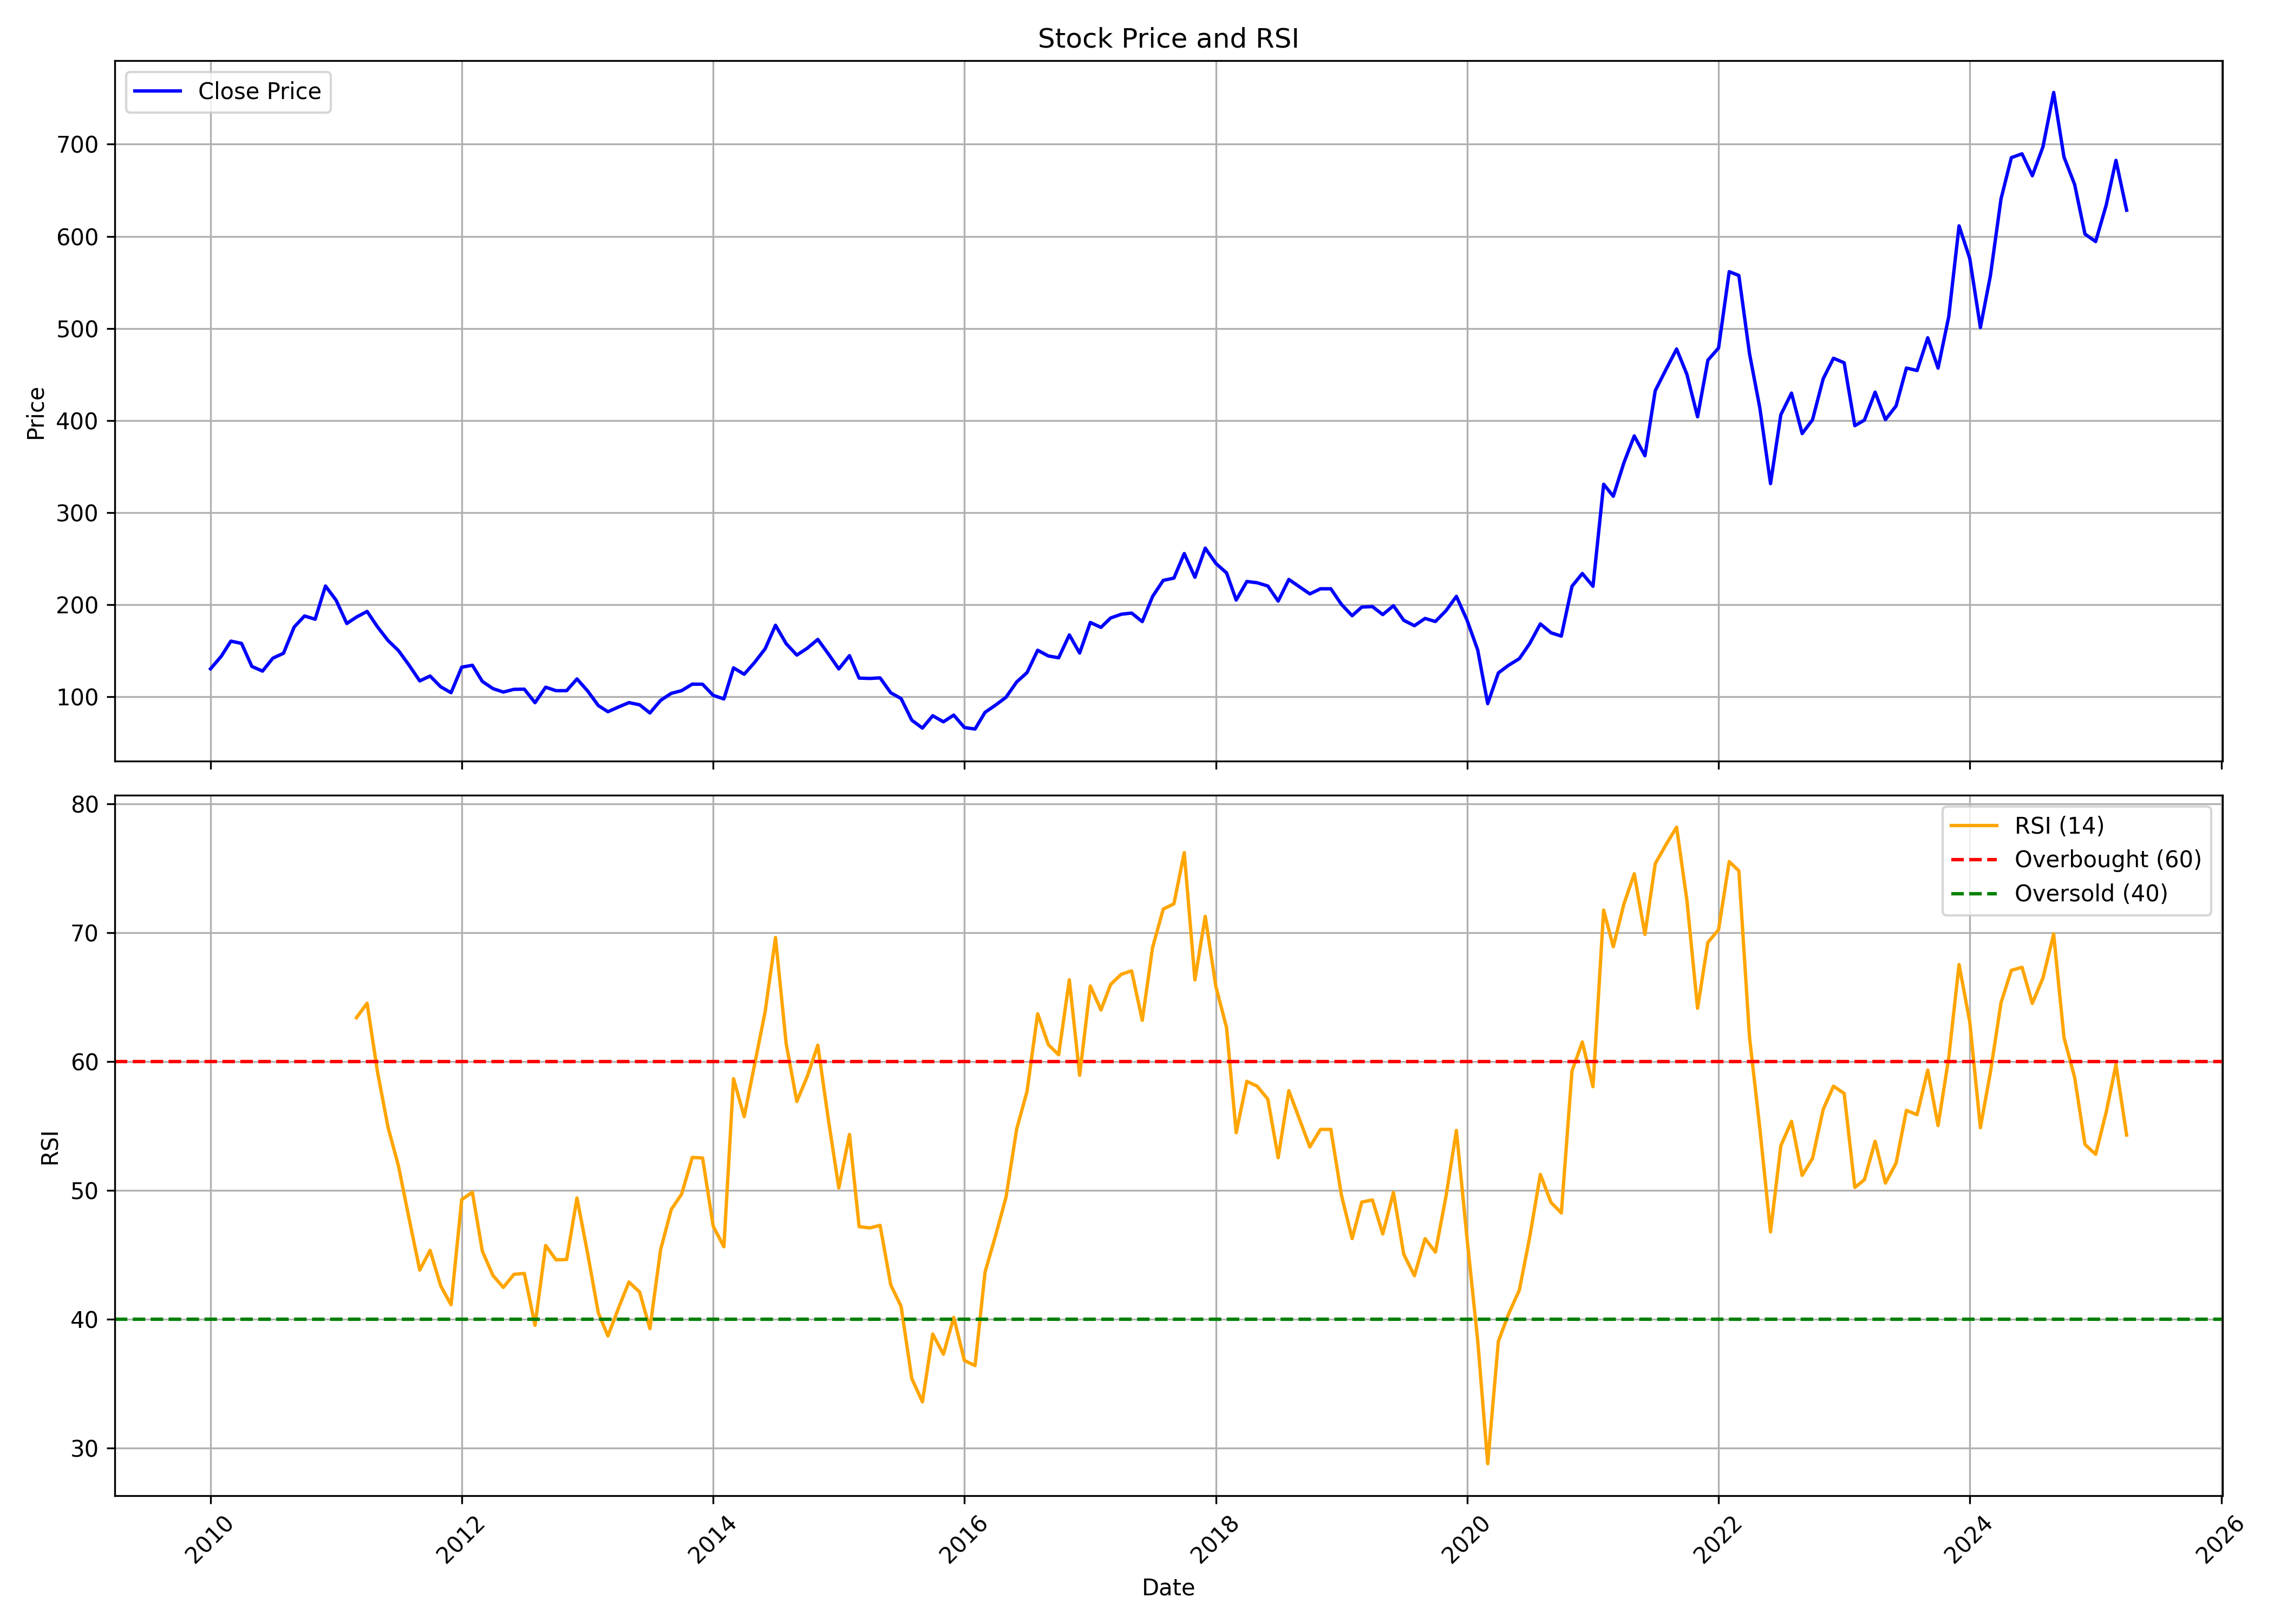

Values plotted in this chart, from the file beside it:
, Unnamed: 0, date, symbol, open, high, low, close, volume, rsi
0, 0, 2010-01-01, HINDALCO, 142.4, 159.1, 123.7, 130.4, 235986577, 
1, 1, 2010-02-01, HINDALCO, 128.3, 145.9, 118.2, 143.9, 267461836, 
2, 2, 2010-03-01, HINDALCO, 143.9, 165.4, 140, 160.4, 198143859, 
3, 3, 2010-04-01, HINDALCO, 161.1, 170.8, 150.5, 158, 114235000, 
4, 4, 2010-05-01, HINDALCO, 155.8, 157.5, 120.1, 133, 218080834, 
5, 5, 2010-06-01, HINDALCO, 132.5, 136.8, 114.5, 127.9, 352735459, 
6, 6, 2010-07-01, HINDALCO, 126.6, 144.2, 124.8, 141.9, 168389465, 
7, 7, 2010-08-01, HINDALCO, 142.8, 167.3, 141.6, 147.3, 145922328, 
8, 8, 2010-09-01, HINDALCO, 149.5, 178.1, 148.5, 175.7, 148835574, 
9, 9, 2010-10-01, HINDALCO, 176.1, 199.5, 174.6, 187.7, 156483309, 
10, 10, 2010-11-01, HINDALCO, 191.7, 213.6, 173, 184.2, 158064006, 
11, 11, 2010-12-01, HINDALCO, 184.7, 221.1, 184.5, 220.3, 153137237, 
12, 12, 2011-01-01, HINDALCO, 221.2, 225.5, 193.9, 204.8, 188326507, 
13, 13, 2011-02-01, HINDALCO, 205.6, 224.1, 173.5, 179.6, 217865792, 
14, 14, 2011-03-01, HINDALCO, 181.2, 192.1, 168.9, 186.5, 175460624, 63.39
15, 15, 2011-04-01, HINDALCO, 187, 200.5, 178.4, 192.7, 108522185, 64.51
16, 16, 2011-05-01, HINDALCO, 192.9, 196, 161.7, 176, 125658761, 59.21
17, 17, 2011-06-01, HINDALCO, 176.8, 177.3, 144.2, 161, 135756963, 54.86
18, 18, 2011-07-01, HINDALCO, 164.4, 174.8, 148.2, 150.2, 132347496, 51.89
19, 19, 2011-08-01, HINDALCO, 152.3, 153.3, 114.3, 134.3, 179890352, 47.79
20, 20, 2011-09-01, HINDALCO, 134.3, 146, 111, 117.2, 161868521, 43.8
21, 21, 2011-10-01, HINDALCO, 115.9, 129.9, 107.5, 122.5, 206363966, 45.33
22, 22, 2011-11-01, HINDALCO, 122, 127.7, 101.7, 110.8, 153205236, 42.57
23, 23, 2011-12-01, HINDALCO, 116.7, 126.5, 103.4, 104.4, 188844518, 41.1
24, 24, 2012-01-01, HINDALCO, 105.5, 134.3, 100.2, 132.1, 206643802, 49.27
25, 25, 2012-02-01, HINDALCO, 132.7, 148.6, 124.9, 134.2, 261385069, 49.83
26, 26, 2012-03-01, HINDALCO, 132.8, 140.6, 110.6, 116.6, 254341697, 45.27
27, 27, 2012-04-01, HINDALCO, 117.2, 120.5, 104.2, 108.8, 158923794, 43.37
28, 28, 2012-05-01, HINDALCO, 108.8, 109.9, 95.01, 105.1, 218757605, 42.46
29, 29, 2012-06-01, HINDALCO, 104.2, 114.5, 101.6, 108.1, 141166169, 43.47
30, 30, 2012-07-01, HINDALCO, 108.4, 115.3, 101.9, 108.3, 125673148, 43.53
31, 31, 2012-08-01, HINDALCO, 108.2, 112.5, 92.21, 93.61, 123647387, 39.51
32, 32, 2012-09-01, HINDALCO, 96.42, 111.5, 91.48, 110.4, 163239337, 45.71
33, 33, 2012-10-01, HINDALCO, 110.2, 115.7, 91.48, 106.6, 118273310, 44.6
34, 34, 2012-11-01, HINDALCO, 106.9, 108.7, 95.87, 106.7, 100287881, 44.61
35, 35, 2012-12-01, HINDALCO, 106.9, 122.3, 105.2, 119.4, 150351946, 49.39
36, 36, 2013-01-01, HINDALCO, 120.3, 125.4, 103.1, 106.3, 149867779, 45.08
37, 37, 2013-02-01, HINDALCO, 106.2, 107.4, 89.65, 90.47, 160454623, 40.48
38, 38, 2013-03-01, HINDALCO, 90.47, 93.86, 79.49, 83.79, 170485554, 38.69
39, 39, 2013-04-01, HINDALCO, 84.34, 91.29, 80.09, 88.96, 111597316, 40.87
40, 40, 2013-05-01, HINDALCO, 88.96, 103, 86.72, 93.67, 172715402, 42.87
41, 41, 2013-06-01, HINDALCO, 93.67, 96.42, 83.24, 91.29, 142324032, 42.1
42, 42, 2013-07-01, HINDALCO, 90.56, 97.15, 77.3, 82.42, 131298046, 39.25
43, 43, 2013-08-01, HINDALCO, 83.24, 99.71, 76.02, 96.1, 216773956, 45.38
44, 44, 2013-09-01, HINDALCO, 97.32, 110.9, 96.17, 103.7, 155938123, 48.5
45, 45, 2013-10-01, HINDALCO, 103.6, 114, 97.32, 106.6, 207692977, 49.68
46, 46, 2013-11-01, HINDALCO, 105.9, 115.9, 101.1, 113.7, 143984461, 52.54
47, 47, 2013-12-01, HINDALCO, 113.8, 117.6, 107.2, 113.6, 115212421, 52.5
48, 48, 2014-01-01, HINDALCO, 113.6, 116.5, 99.18, 101.5, 117709652, 47.2
49, 49, 2014-02-01, HINDALCO, 101, 101.4, 89.63, 97.65, 171441133, 45.61
50, 50, 2014-03-01, HINDALCO, 97.32, 132.5, 97.05, 131.4, 231492520, 58.65
51, 51, 2014-04-01, HINDALCO, 131.6, 136.4, 122, 124.5, 125701089, 55.7
52, 52, 2014-05-01, HINDALCO, 124.5, 151.7, 120.4, 137.2, 227095689, 59.71
53, 53, 2014-06-01, HINDALCO, 136.5, 161, 135.7, 152.2, 243958021, 63.87
54, 54, 2014-07-01, HINDALCO, 155, 184.4, 152.9, 177.7, 248806846, 69.61
55, 55, 2014-08-01, HINDALCO, 175.8, 182.3, 146.2, 157.7, 192041257, 61.36
56, 56, 2014-09-01, HINDALCO, 159.3, 165.9, 123.3, 145.3, 211103608, 56.88
57, 57, 2014-10-01, HINDALCO, 144.7, 153.3, 128.8, 152.6, 170851411, 58.81
58, 58, 2014-11-01, HINDALCO, 152.1, 164.7, 139.5, 162.3, 172025461, 61.25
59, 59, 2014-12-01, HINDALCO, 161.3, 163.2, 129.6, 146.9, 163384185, 55.59
... 124 more rows
